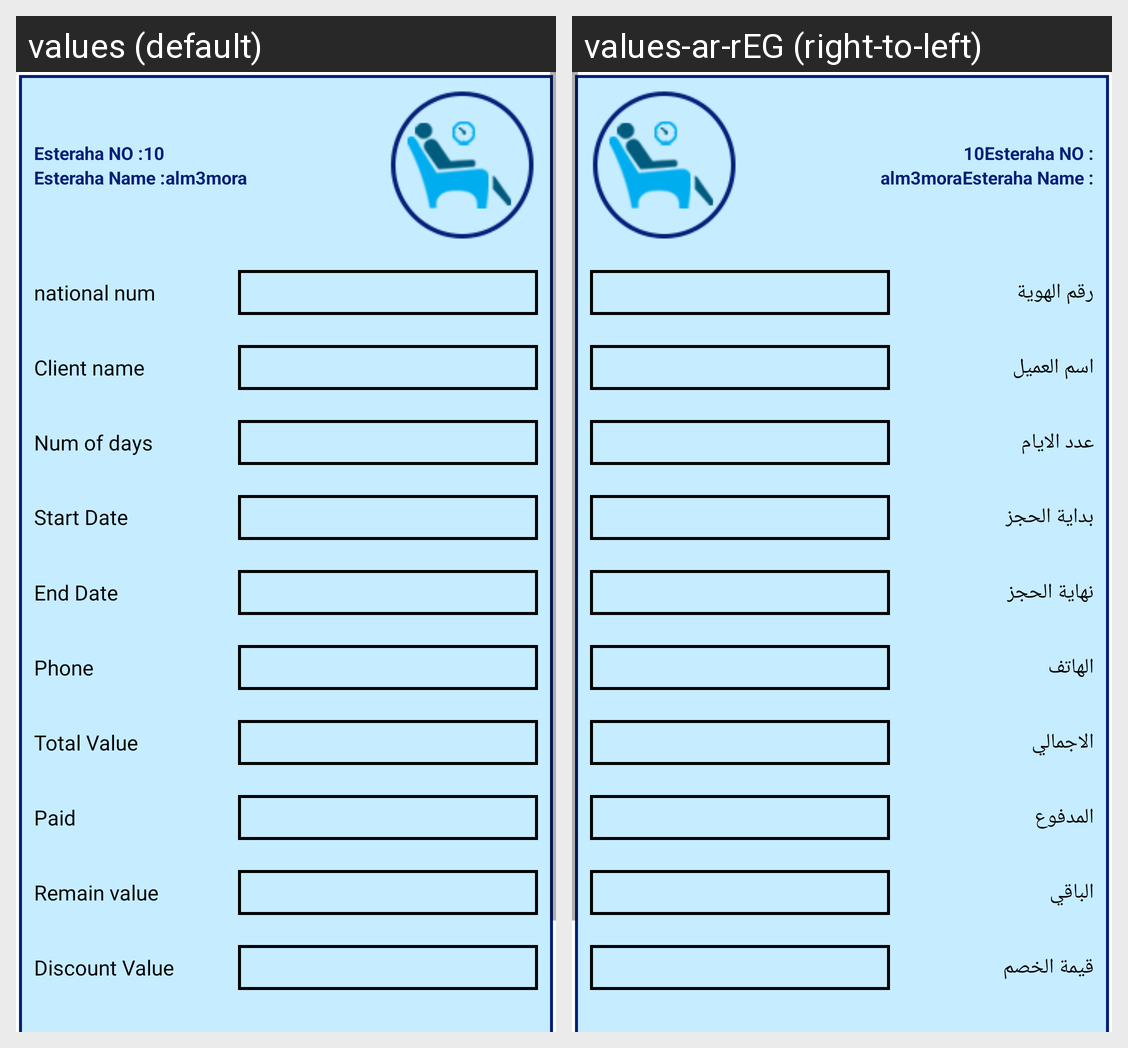

Strings drawn on this Android screen and how each of the app's shown locales translates them:
Android screen res/layout/temporary_item.xml rendered under 2 locales, left to right: values (default), values-ar-rEG (right-to-left). Device: Nexus 5 (rendered at 1080×1920; each locale shown at half size, 540×960, under a caption strip naming it); theme AppTheme.
Strings drawn on this screen, with the default value and each locale's value (text and hints the layout hard-codes, and strings that could not be matched under every locale, appear in the picture but are not listed):

national_num
  values: national num
  values-ar-rEG: رقم الهوية

client_name
  values: Client name
  values-ar-rEG: اسم العميل

start_date
  values: Start Date
  values-ar-rEG: بداية الحجز

num_of_days
  values: Num of days
  values-ar-rEG: عدد الايام

end_date
  values: End Date
  values-ar-rEG: نهاية الحجز

phone
  values: Phone
  values-ar-rEG: الهاتف

total
  values: Total Value
  values-ar-rEG: الاجمالي

paid
  values: Paid
  values-ar-rEG: المدفوع

remain
  values: Remain value
  values-ar-rEG: الباقي

discount_value
  values: Discount Value
  values-ar-rEG: قيمة الخصم
